Dataset: mstar (GitHub, Tao-ran-ju/-2026--). Classes: BMP2 serial number 9563, BRDM-2, BTR70 serial number C71, BTR-60.

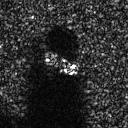
Label: BTR-60

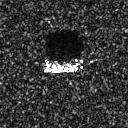
Label: BTR70 serial number C71

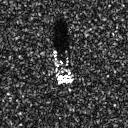
Label: BTR70 serial number C71

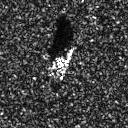
Label: BMP2 serial number 9563

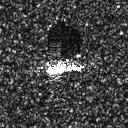
Label: BMP2 serial number 9563

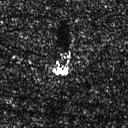
Label: BRDM-2
